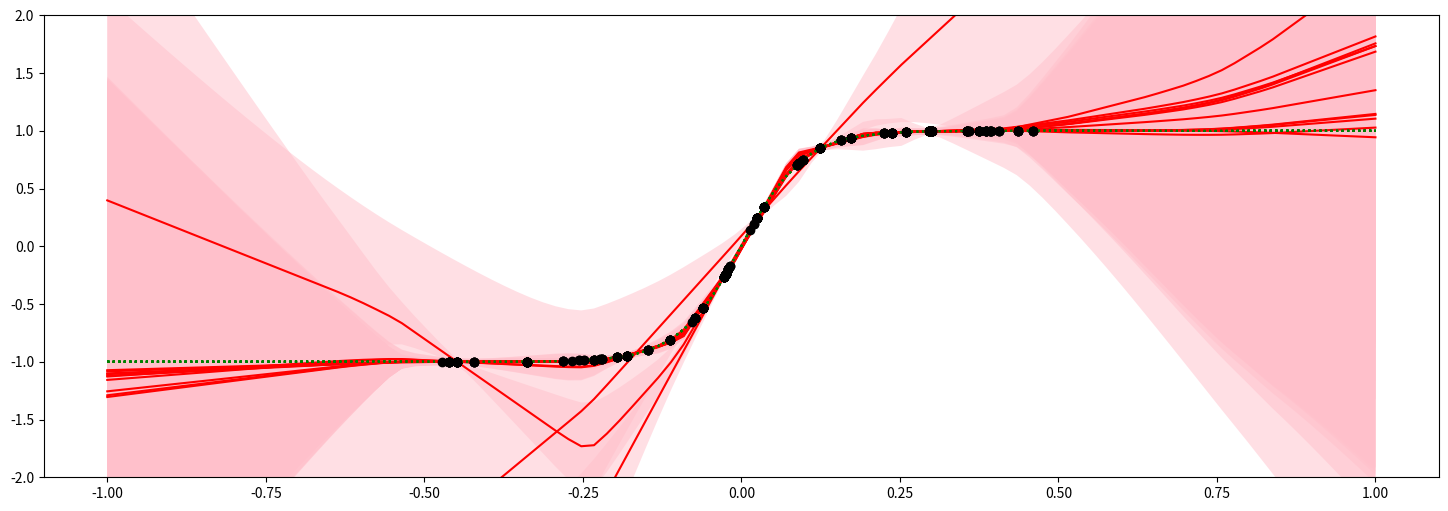

Here is the Python script that generated this plot:
import numpy as np
import matplotlib.pyplot as plt
import numpy.random as rng


def groundTruth(input):
    #     out = np.sin(16*input)  *  np.exp(-5*input**2)
    #     out = input**3
    #     out = input -0.2
    out = np.tanh(10 * input)
    return (out)


def rngWeights(M, sigmaWeights, sigmaBiases):  # make up the random parameters for the input-to-hidden linear mapping.
    W = rng.normal(0, sigmaWeights, (M))  # yes, weird in that there's only 1 input dimension, built in. Sucks...
    B = rng.normal(0, sigmaBiases, (M))
    return (W, B)


def doDesignMatrix(W, B, x, active_func):  # projection of x, using those W,B and a
    # nonlinearity: Bishop denotes this Phi

    if active_func == 1:
        Phi = np.maximum(0, np.outer(x, W) + B)  # the nonlinearity here is ReLU.

    else:
        hs = []
        R = sigmaWeights / 2
        for i in x:
            distance = 0
            for j in W:
                if active_func == 2:
                    hs.append(np.exp(-((np.sqrt((i - j) ** 2)) ** 2) / R ** 2))  # exp^(-r^2/R^2)
                if active_func == 3:
                    hs.append((np.sqrt((i - j) ** 2)) ** 3)
        if active_func == 2 or active_func == 3:
            h = np.asarray(hs)
            h = h.reshape(len(x), len(W))
            Phi = h
    #     print("distance shape : ", np.shape(h))
    #
    # print("The shape of Phi :", np.shape(Phi))

    return (Phi)

M = 100  # number of basis functions (a.k.a. hidden units)
N = 1 # number of data items
Ntest = 100  # number of points to plot when showing the plotted lines

xData = 0.5*(1-2*rng.random((N,1)))
# xData = 0.5 * np.array([-1, -.9, -.8, -.7, -.6, 1, .9, .8, .7, .6]).reshape(N, 1)

yData = groundTruth(xData)
x = np.linspace(-1, 1, Ntest)  # .reshape(Ntest,1)

# For the hid-to-output mapping:
alpha = 1.0
beta = 10000.0

# For the input-to-hidden mapping:
sigmaWeights = 1.0
sigmaBiases = 1.0


# %% md

### Here is the magic linalg incantation

# %%

def BayesLinearRegression(W, B, alpha, beta, xData, xQuery,active_func):
    Phi = doDesignMatrix(W, B, xData,active_func)
    invS = alpha * np.eye(M) + beta * np.dot(Phi.transpose(), Phi)
    S = np.linalg.inv(invS)
    regMoorePenrose = beta * np.dot(S, Phi.transpose())  # nb. the beta here "undoes" the one inside invS
    wLMS = np.dot(regMoorePenrose, yData)
    phi = doDesignMatrix(W, B, xQuery,active_func)
    y = np.dot(phi, wLMS)
    sig2 = 1 / beta + np.diag(np.dot(np.dot(phi, S), phi.transpose())).reshape(y.shape)
    return (y, sig2)


fig=plt.figure(figsize=(18, 6))
active_func = 1 #RBF increasing with distance
# LHS, RHS = plt.subplot(121), plt.subplot(122)

W,B = rngWeights(M,sigmaWeights,sigmaBiases)
y_s=[]
plot = False
for i in range(50):
    if i < 10:
        if i % 2== 0:
            plot = True
        else:
            plot = False
    elif i % 5 == 0:
        plot = True
    else:
        plot = False


    xData = np.append(xData, (0.5 * (1 - 2 * rng.random((N, 1)))))
    yData = groundTruth(xData)
    y, sig2 = BayesLinearRegression(W,B,alpha,beta,xData,x,active_func)
    upper = np.ravel(y + 2*np.sqrt(sig2))
    lower = np.ravel(y - 2*np.sqrt(sig2))

    if plot:
        LHS = plt.subplot()
        LHS.fill_between(np.ravel(x), lower, upper, facecolor='pink', interpolate=True, alpha=.5)
        LHS.plot(x, y, '-r', alpha=1)
        LHS.set_ylim(-2, 2)
        LHS.plot(x, groundTruth(x), ':g', xData, yData, 'ok')
        print(i)
        plt.show()

# # for the RHS, we just draw samples i.i.d at each x value in linspace
# for i in range(200):
#     z = rng.normal(y,np.sqrt(sig2))
#     RHS.plot(x,z,'.b',alpha= 0.1)
#     RHS.set_ylim(-2, 2)
#
# errors = np.abs(y-groundTruth(x))

LHS.plot(x,groundTruth(x),':g',xData,yData,'ok')
# RHS.plot(xData,yData,'ok')


